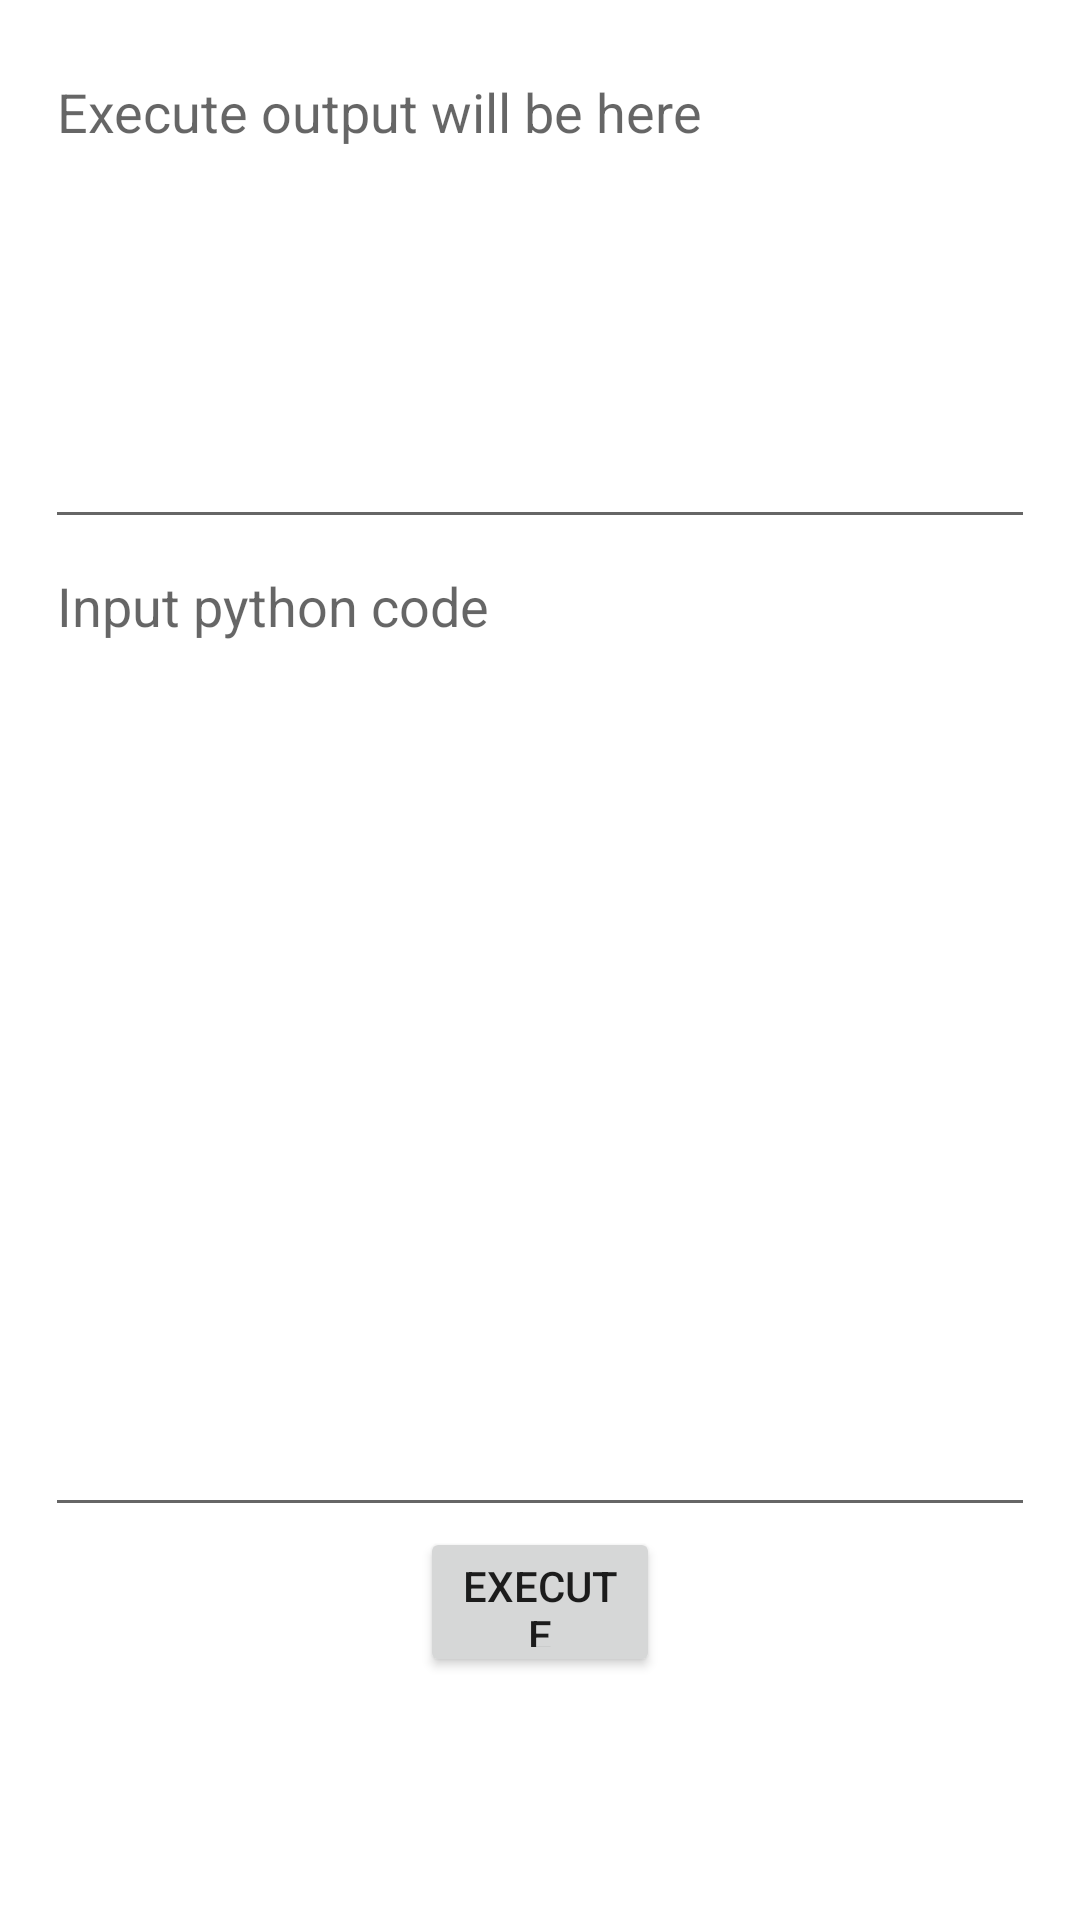

Layout XML and referenced resources for this Android screen:
<!-- AndroidManifest.xml: application theme Theme.RemoteControlClient -->
<!-- res/layout/fragment_execute.xml -->
<?xml version="1.0" encoding="utf-8"?>
<LinearLayout xmlns:android="http://schemas.android.com/apk/res/android"
    xmlns:tools="http://schemas.android.com/tools"
    android:layout_width="match_parent"
    android:layout_height="match_parent"
    android:orientation="vertical"
    android:padding="@dimen/fragment_padding"
    tools:context=".fragment.ExecuteFragment">

    <EditText
        android:id="@+id/execute_output_entry"
        android:layout_width="match_parent"
        android:layout_height="0dp"
        android:layout_weight="0.25"
        android:gravity="start|top"
        android:hint="@string/hint_for_execute_output"
        android:inputType="textMultiLine"
        android:scrollHorizontally="false"
        android:autofillHints="" />


    <EditText
        android:id="@+id/execute_input_entry"
        android:layout_width="match_parent"
        android:layout_height="0dp"
        android:layout_weight="0.5"
        android:gravity="start|top"
        android:hint="@string/hint_for_execute_input"
        android:inputType="textMultiLine"
        android:scrollHorizontally="false"
        android:autofillHints="" />

    <Button
        android:id="@+id/send_command_button"
        android:layout_width="80dp"
        android:layout_height="50dp"
        android:layout_gravity="center"
        android:layout_marginBottom="30dp"
        android:text="@string/execute_button_text" />


    <ProgressBar
        android:id="@+id/getting_command_result_progress_bar"
        style="@style/Widget.AppCompat.ProgressBar.Horizontal"
        android:layout_width="match_parent"
        android:layout_height="wrap_content"
        android:layout_marginBottom="20dp"
        android:max="100"
        android:visibility="invisible" />

</LinearLayout>
<!-- resources referenced by this layout -->
<resources>
  <dimen name="fragment_padding">15dp</dimen>
  <string name="execute_button_text">Execute</string>
  <string name="hint_for_execute_input">Input python code</string>
  <string name="hint_for_execute_output">Execute output will be here</string>
  <style name="Theme.RemoteControlClient" parent="Theme.MaterialComponents.DayNight.NoActionBar">
          
          <item name="colorPrimary">@color/purple_500</item>
          <item name="colorPrimaryVariant">@color/purple_700</item>
          <item name="colorOnPrimary">@color/white</item>
          
          <item name="colorSecondary">@color/teal_200</item>
          <item name="colorSecondaryVariant">@color/teal_700</item>
          <item name="colorOnSecondary">@color/black</item>
          
          <item name="android:statusBarColor" tools:targetApi="l">?attr/colorPrimaryVariant</item>
          
      </style>
  <color name="purple_500">#FF6200EE</color>
  <color name="purple_700">#FF3700B3</color>
  <color name="white">#FFFFFFFF</color>
  <color name="teal_200">#FF03DAC5</color>
  <color name="teal_700">#FF018786</color>
  <color name="black">#FF000000</color>
</resources>
